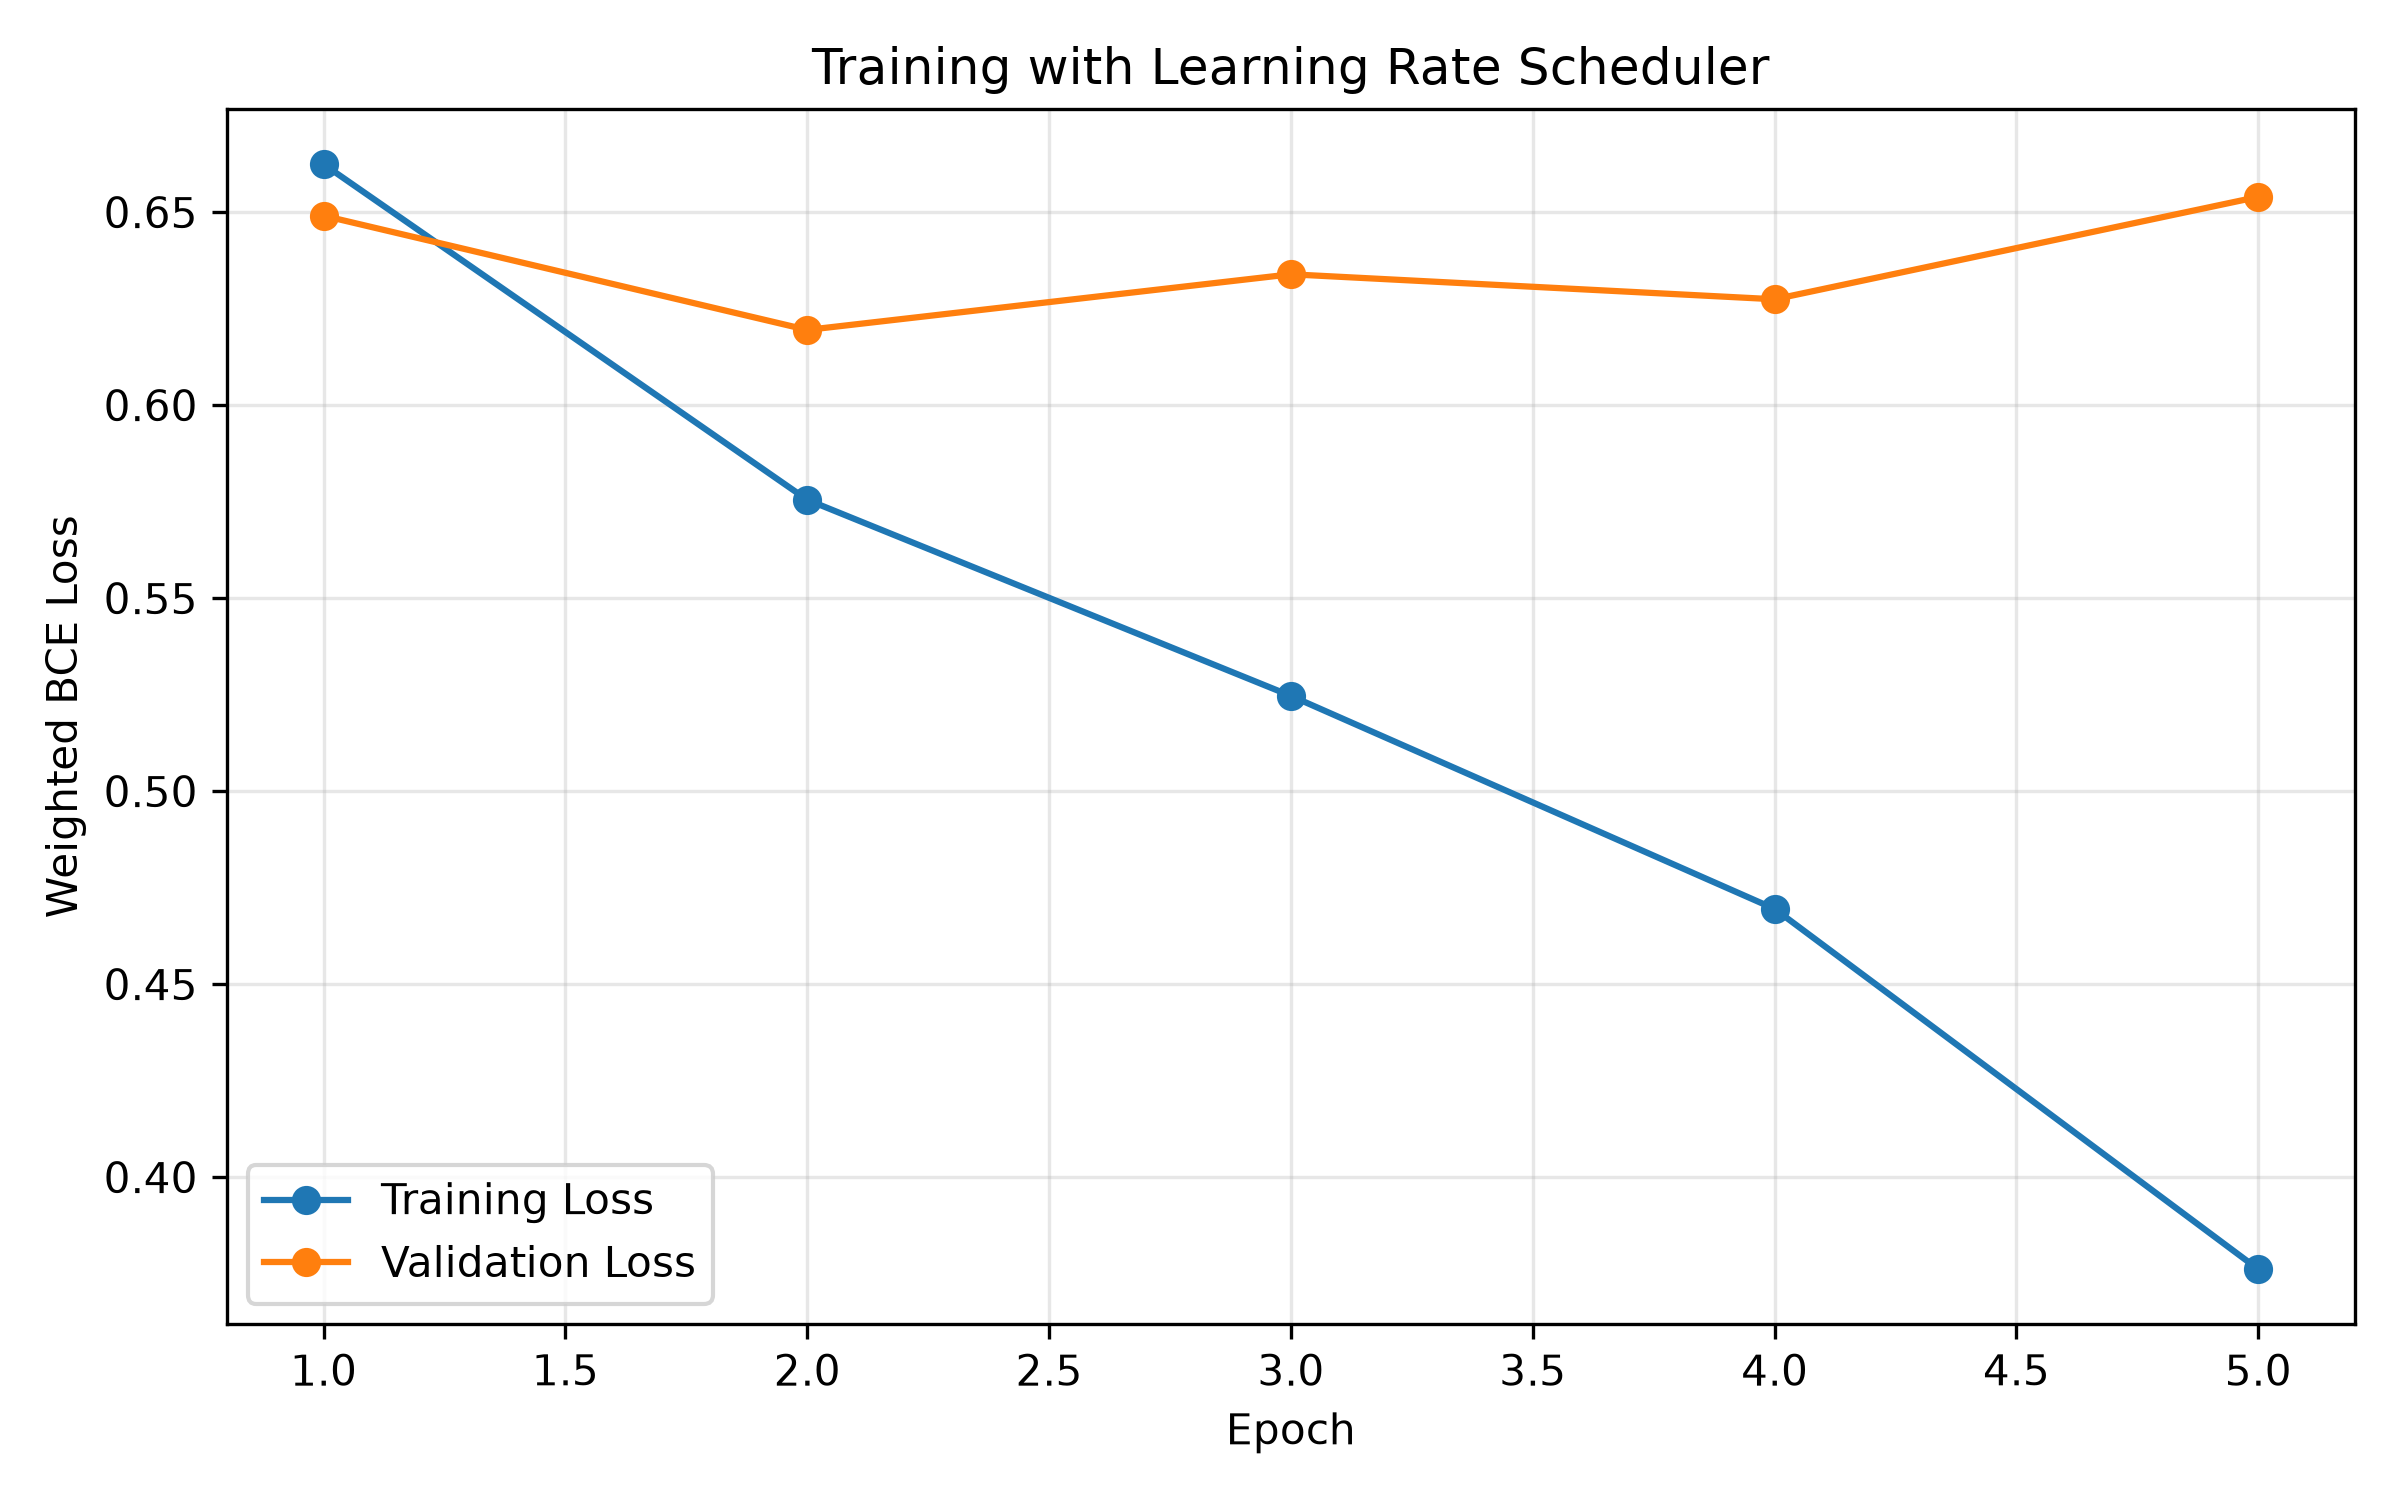

The file beside this chart, header and first rows:
Epoch, Train Loss, Validation Loss, Learning Rate
1, 0.6624, 0.6491, 0.0001
2, 0.5755, 0.6195, 0.0001
3, 0.5247, 0.6339, 0.0001
4, 0.4695, 0.6274, 5e-05
5, 0.3761, 0.654, 5e-05
